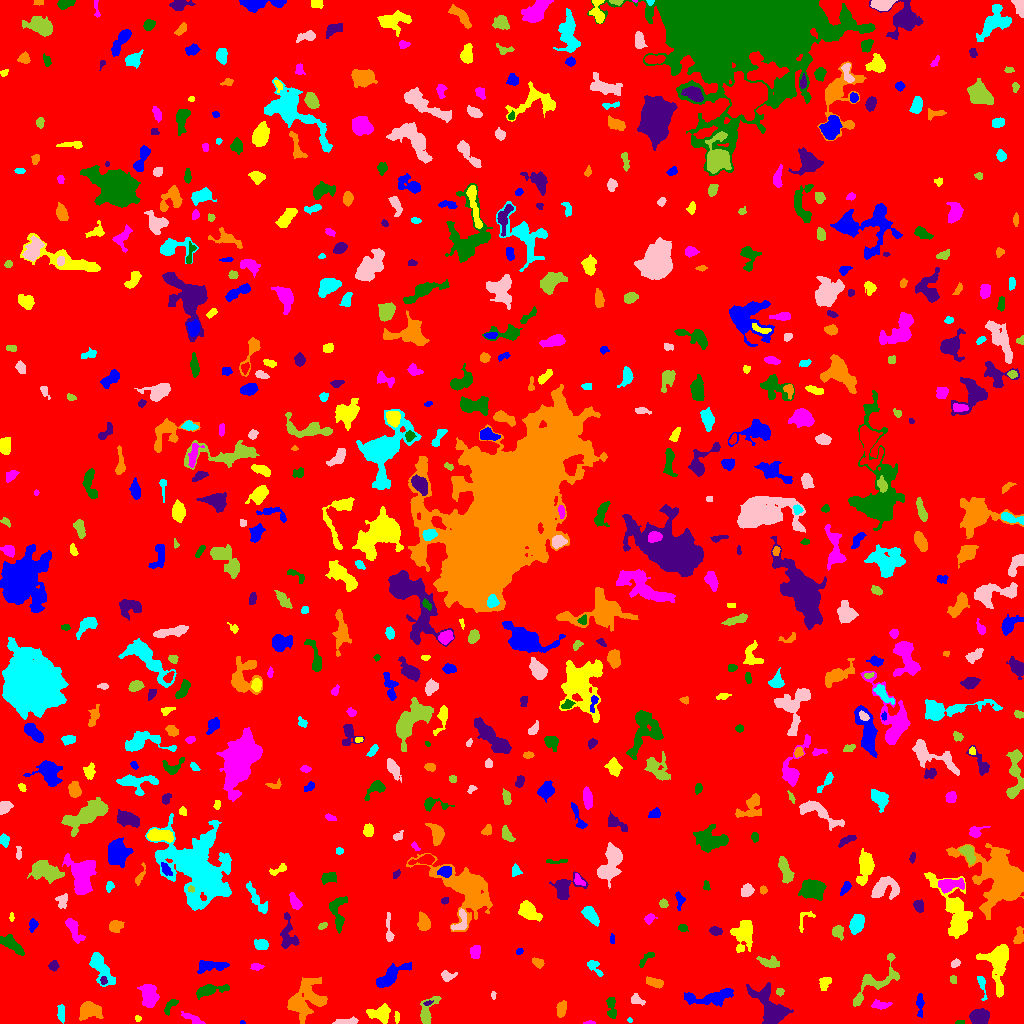

The data file committed next to this chart (first rows):
ID, X, Y, A, B, theta, total_flux, mu_max, mu_median, mu_mean, R_fwhm, R_e, R10, R90, x_start, x_end, y_start, y_end, area, greylevel
0, 507.8, 505.9, 298.1, 297, -0.833, 1683996, 10.0, 2.0, 2.025, 159.1, 242.6, 94.42, 388, 0, 1023, 0, 1023, 831726, 2.025
1, 241.7, 0.9, 1.297, 0.8277, 0.07048, 30.0, 3.0, 2.0, 1.5, 1.954, 1.262, 0.0, 1.871, 240, 245, 0, 3, 20, 7.5
2, 396.8, 6.618, 2.783, 1.246, 1.483, 89.0, 3.0, 1.0, 1.561, 2.985, 2.394, 0.7979, 3.742, 394, 399, 0, 12, 57, 6.561
3, 589.6, 0.7818, 2.728, 0.8408, 0.03685, 55.0, 3.0, 1.0, 1.447, 2.257, 1.784, 0.5642, 2.932, 583, 595, 0, 3, 38, 6.447
4, 960.2, 1.234, 2.607, 1.022, 0.08449, 64.0, 4.0, 2.0, 1.73, 2.646, 1.784, 0.5642, 2.821, 955, 964, 0, 3, 37, 6.73
5, 771.5, 14.45, 10.74, 5.22, -0.8676, 3595, 16.0, 4.0, 4.871, 6.979, 7.313, 2.764, 12.67, 746, 793, 0, 41, 738, 8.871
6, 88.15, 12.27, 5.672, 4.037, 0.07067, 1149, 9.0, 3.0, 3.44, 5.293, 5.614, 2.111, 9.027, 79, 103, 3, 22, 334, 7.44
7, 629.8, 3.5, 1.043, 0.9747, 0.0, 40.0, 4.0, 2.0, 1.538, 2.111, 1.262, 0.0, 1.954, 627, 632, 1, 6, 26, 8.538
8, 348.8, 2.731, 6.606, 1.384, 0.01804, 119.0, 3.0, 1.0, 0.9225, 2.706, 2.877, 0.9772, 4.853, 332, 358, 0, 7, 129, 5.922
9, 427.1, 11.9, 8.139, 3.591, 1.177, 891.0, 8.0, 3.0, 3.35, 5.754, 5.078, 1.954, 8.019, 420, 441, 0, 27, 266, 7.35
10, 889.1, 1.69, 5.102, 1.484, -0.08299, 639.0, 12.0, 5.0, 5.071, 4.029, 3.241, 1.262, 5.232, 879, 902, 0, 6, 126, 9.071
11, 919.9, 19.9, 5.274, 1.568, -1.553, 257.0, 6.0, 1.0, 1.862, 3.432, 3.141, 1.128, 5.47, 916, 924, 6, 30, 138, 6.862
12, 137.8, 4.929, 1.524, 1.397, -0.9849, 70.0, 4.0, 2.0, 1.795, 2.706, 1.871, 0.5642, 2.764, 135, 141, 2, 8, 39, 6.795
13, 194.2, 3.663, 5.193, 1.824, -0.4839, 264.0, 5.0, 1.0, 1.872, 3.827, 3.241, 1.262, 5.585, 181, 205, 0, 12, 141, 6.872
14, 171.3, 18.56, 4.931, 1.818, 1.027, 115.0, 3.0, 1.0, 0.9664, 2.821, 2.706, 0.9772, 4.652, 164, 178, 8, 24, 119, 5.966
15, 980.3, 7.056, 4.624, 3.472, 0.1185, 1166, 10.0, 4.0, 4.287, 5.944, 5.109, 1.954, 8.078, 969, 989, 0, 15, 272, 8.287
16, 561.4, 14.49, 3.742, 2.064, 1.373, 355.0, 6.0, 2.0, 2.432, 4.442, 3.478, 1.382, 5.557, 556, 566, 6, 23, 146, 7.432
17, 60.9, 10.67, 4.091, 1.556, -1.518, 102.0, 2.0, 1.0, 0.85, 4.918, 2.821, 1.262, 4.549, 57, 64, 0, 19, 120, 5.85
18, 637, 23.89, 3.637, 2.041, -0.4179, 140.0, 3.0, 1.0, 1.239, 3.827, 3.192, 1.128, 4.886, 631, 645, 18, 30, 113, 7.239
19, 875.6, 42.69, 16.52, 6.47, 0.7094, 1303, 7.0, 2.0, 2.44, 5.528, 7.136, 2.585, 11.27, 853, 899, 17, 70, 534, 6.44
20, 946.4, 11.67, 7.995, 3.869, 0.8624, 431.0, 6.0, 2.0, 1.811, 4.068, 4.618, 1.693, 7.569, 938, 963, 0, 23, 238, 6.811
21, 711.1, 26.17, 13.78, 3.373, 0.1101, 1577, 7.0, 3.0, 3.252, 7.899, 6.864, 2.706, 10.85, 684, 733, 17, 35, 485, 7.252
22, 380.4, 10.16, 5.665, 3.594, 0.01715, 1144, 10.0, 3.0, 3.972, 5.754, 5.015, 1.871, 8.195, 366, 390, 0, 20, 288, 7.972
23, 880.6, 18.4, 4.673, 1.949, 0.003185, 298.0, 4.0, 2.0, 2.207, 5.499, 3.7, 1.493, 5.698, 871, 892, 14, 24, 135, 8.207
24, 611.5, 15.32, 6.379, 2.097, -1.452, 515.0, 6.0, 3.0, 3.065, 5.836, 4.146, 1.693, 6.333, 606, 616, 5, 26, 168, 7.065
25, 427.8, 20.25, 2.233, 1.05, 0.3015, 89.0, 4.0, 2.0, 2.225, 2.821, 1.954, 0.7979, 3.038, 423, 433, 18, 23, 40, 10.22
26, 303.2, 22.57, 10.19, 7.152, 0.7672, 3445, 17.0, 3.0, 3.969, 5.47, 7.736, 2.706, 14.23, 287, 327, 0, 46, 868, 7.969
27, 981.6, 39.37, 6.214, 1.544, -1.358, 194.0, 5.0, 1.0, 1.617, 2.821, 3.038, 1.128, 5.109, 977, 987, 23, 47, 120, 6.617
28, 493.5, 28.14, 1.819, 1.041, -0.0, 91.0, 5.0, 3.0, 2.395, 2.523, 1.784, 0.5642, 2.706, 491, 496, 24, 32, 38, 7.395
29, 779.6, 31.85, 1.869, 1.713, -0.1445, 98.0, 4.0, 2.0, 1.69, 3.09, 2.185, 0.7979, 3.613, 776, 784, 27, 35, 58, 6.69
30, 469.1, 36.8, 1.435, 1.415, -0.9176, 66.0, 3.0, 1.0, 1.404, 2.706, 1.784, 0.7979, 2.764, 466, 473, 34, 40, 47, 6.404
31, 390.2, 47.46, 9.079, 3.19, 0.6595, 1549, 10.0, 3.0, 3.902, 6.77, 6.024, 2.326, 9.707, 376, 411, 36, 61, 397, 7.902
32, 824.2, 40.98, 3.368, 2.951, 1.138, 135.0, 4.0, 1.0, 1.007, 2.523, 3.478, 1.128, 5.412, 819, 831, 33, 46, 134, 6.007
33, 148.8, 27.22, 5.592, 3.297, -1.453, 1318, 11.0, 3.0, 3.766, 5.441, 5.262, 2.034, 8.444, 137, 159, 16, 39, 350, 8.766
34, 208.8, 32.91, 8.755, 2.21, 0.2107, 592.0, 7.0, 2.0, 2.168, 4.146, 4.687, 1.693, 7.485, 196, 229, 24, 39, 273, 7.168
35, 103.4, 42.97, 2.206, 1.503, -1.472, 154.0, 5.0, 3.0, 2.852, 3.241, 2.326, 0.9772, 3.568, 100, 107, 39, 47, 54, 10.85
36, 655.1, 40.85, 4.592, 1.9, -0.3098, 381.0, 6.0, 2.0, 2.54, 4.787, 3.613, 1.382, 5.698, 646, 663, 35, 47, 150, 7.54
37, 100.4, 55.76, 10.12, 3.743, -1.055, 1385, 8.0, 3.0, 3.29, 6.956, 6.283, 2.394, 10.09, 89, 115, 37, 71, 421, 7.29
38, 447.1, 47.87, 3.538, 2.115, -0.02517, 248.0, 7.0, 2.0, 2.05, 2.394, 2.985, 0.9772, 4.983, 441, 457, 42, 53, 121, 7.05
39, 953, 43.97, 2.258, 1.736, -1.289, 158.0, 4.0, 3.0, 2.821, 4.068, 2.585, 0.9772, 3.785, 950, 956, 40, 48, 56, 6.821
40, 678.1, 45.71, 2.361, 1.313, 1.543, 107.0, 4.0, 2.0, 2.229, 3.432, 2.185, 0.7979, 3.385, 675, 681, 41, 51, 48, 6.229
41, 211.4, 57.65, 8.608, 2.593, 0.05266, 654.0, 4.0, 2.0, 2.404, 8.273, 5.499, 2.257, 8.176, 197, 229, 50, 63, 272, 6.404
42, 998, 62.26, 10.63, 5.67, -1.567, 3617, 16.0, 4.0, 5.16, 7.527, 7.159, 2.764, 12.36, 976, 1008, 26, 79, 701, 9.16
43, 256.6, 56.65, 2.758, 1.567, 0.01536, 88.0, 3.0, 1.0, 1.1, 2.706, 2.459, 0.7979, 4.029, 250, 264, 53, 60, 80, 6.1
44, 646.6, 65.23, 5.76, 1.745, 0.8008, 254.0, 5.0, 2.0, 2.33, 3.785, 3.385, 1.262, 5.14, 639, 654, 56, 71, 109, 7.33
45, 53.64, 57.36, 2.282, 2.193, 1.144, 108.0, 3.0, 1.0, 1.2, 3.038, 2.706, 0.9772, 4.442, 48, 59, 52, 63, 90, 6.2
46, 538.3, 60.59, 2.811, 2.064, -0.5258, 169.0, 4.0, 2.0, 1.69, 4.068, 2.877, 1.128, 4.583, 532, 544, 55, 66, 100, 6.69
47, 593.9, 57.35, 5.183, 2.255, -0.8403, 162.0, 3.0, 1.0, 1.165, 3.742, 3.241, 1.262, 5.262, 587, 603, 47, 63, 139, 6.165
48, 955.4, 59.95, 2.474, 1.758, 0.6373, 242.0, 6.0, 4.0, 3.457, 3.949, 2.706, 1.128, 4.107, 951, 960, 56, 65, 70, 7.457
49, 768.6, 60.99, 4.632, 2.262, -0.234, 371.0, 6.0, 2.0, 2.027, 4.442, 3.656, 1.382, 5.917, 756, 779, 56, 68, 183, 7.027
50, 507.7, 59.48, 7.776, 3.012, -1.207, 1309, 13.0, 3.0, 3.839, 3.909, 5.441, 1.871, 8.974, 498, 517, 41, 75, 341, 7.839
51, 519.2, 72.03, 1.652, 1.351, 0.4533, 58.0, 4.0, 1.0, 1.289, 2.394, 1.871, 0.5642, 3.038, 516, 523, 69, 75, 45, 6.289
52, 743.8, 89.67, 7.653, 4.887, 1.354, 1770, 9.0, 3.0, 3.758, 7.136, 6.77, 2.646, 10.62, 730, 752, 71, 103, 471, 7.758
53, 475.4, 71.27, 3.153, 2.282, 1.433, 395.0, 7.0, 3.0, 2.992, 4.297, 3.478, 1.382, 5.262, 470, 480, 65, 78, 132, 8.992
54, 10.35, 79.83, 7.083, 2.706, -0.6447, 890.0, 9.0, 3.0, 3.321, 4.26, 5.046, 1.784, 8.117, 0, 24, 68, 89, 268, 7.321
55, 288.3, 88.04, 8.481, 3.97, -1.467, 512.0, 5.0, 1.5, 1.61, 4.618, 5.202, 1.954, 8.311, 280, 299, 75, 111, 318, 6.61
56, 1019, 87.34, 4.617, 2.134, 1.424, 446.0, 7.0, 3.0, 3.232, 4.406, 3.7, 1.382, 5.726, 1013, 1023, 80, 97, 138, 7.232
57, 261.1, 79.13, 3.421, 2.425, -0.01661, 494.0, 8.0, 3.0, 3.479, 4.583, 3.656, 1.493, 5.754, 254, 268, 74, 84, 142, 7.479
58, 388.6, 94.63, 9.045, 1.459, -1.542, 114.0, 2.0, 1.0, 0.8085, 5.557, 3.523, 1.262, 5.202, 386, 394, 82, 111, 141, 5.809
59, 837.2, 91.72, 2.997, 2.807, -0.7667, 341.0, 6.0, 2.0, 2.507, 4.37, 3.432, 1.382, 5.47, 832, 843, 83, 98, 136, 7.507
... 644 more rows
